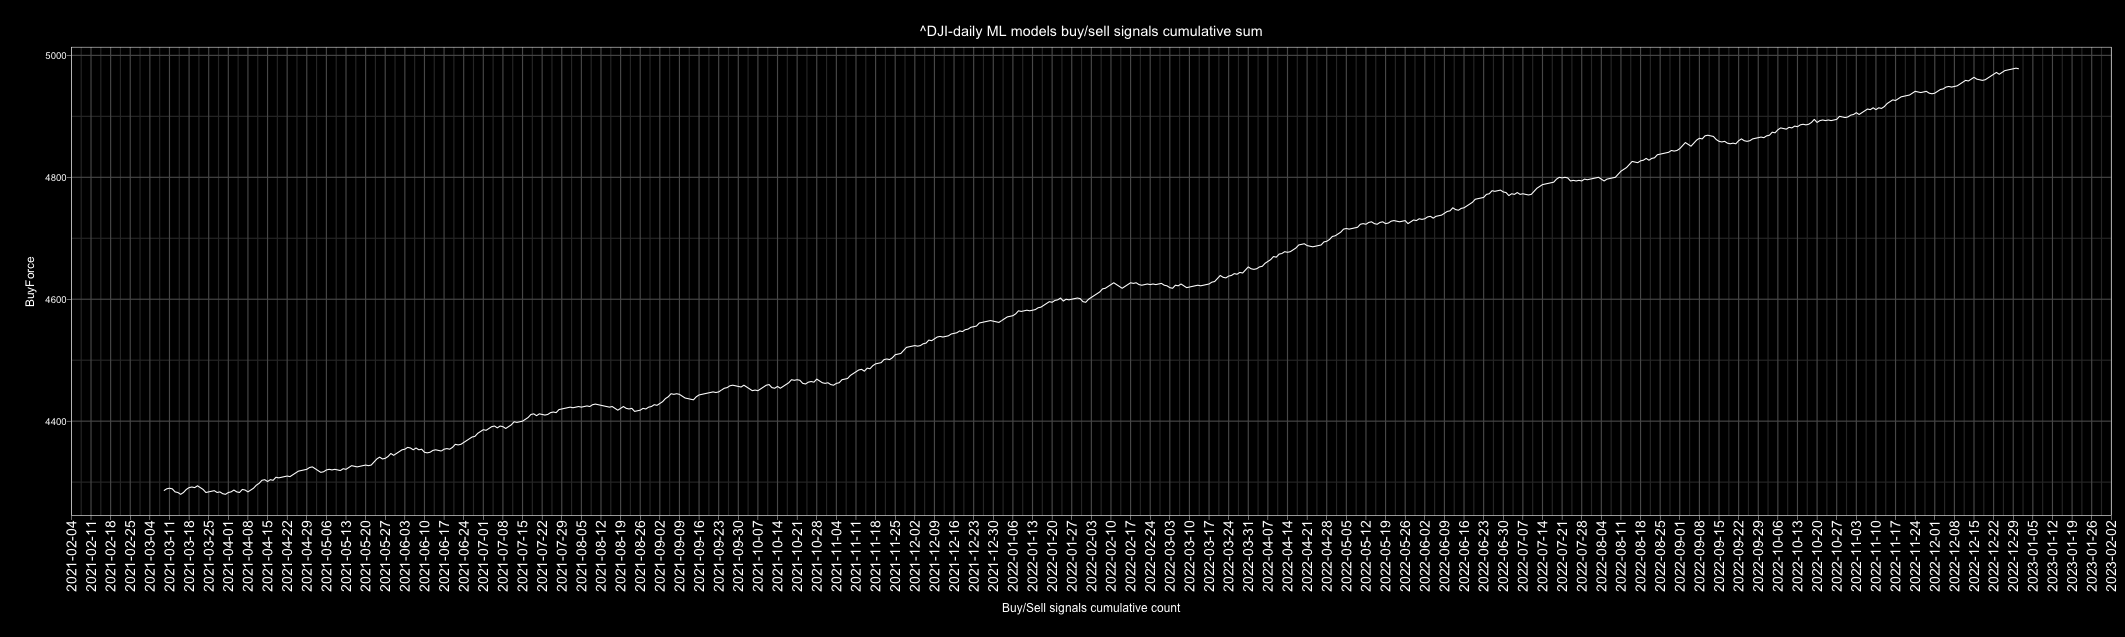

Values plotted in this chart, from the file beside it:
Date, buy, sell, Action, ActionID
2010-01-01, 4, 1, buy, 1
2010-01-02, 3, 2, buy, 1
2010-01-03, 4, 1, buy, 1
2010-01-04, 5, 0, buy, 1
2010-01-05, 2, 3, sell, 0
2010-01-06, 4, 1, buy, 1
2010-01-07, 2, 3, sell, 0
2010-01-08, 1, 4, sell, 0
2010-01-09, 2, 3, sell, 0
2010-01-10, 3, 2, buy, 1
2010-01-11, 4, 1, buy, 1
2010-01-12, 1, 4, sell, 0
2010-01-13, 4, 1, buy, 1
2010-01-14, 4, 1, buy, 1
2010-01-15, 0, 5, sell, 0
2010-01-16, 4, 1, buy, 1
2010-01-17, 3, 2, buy, 1
2010-01-18, 2, 3, sell, 0
2010-01-19, 5, 0, buy, 1
2010-01-20, 0, 5, sell, 0
2010-01-21, 0, 5, sell, 0
2010-01-22, 0, 5, sell, 0
2010-01-23, 1, 4, sell, 0
2010-01-24, 3, 2, buy, 1
2010-01-25, 3, 2, buy, 1
2010-01-26, 4, 1, buy, 1
2010-01-27, 0, 5, sell, 0
2010-01-28, 0, 5, sell, 0
2010-01-29, 5, 0, buy, 1
2010-01-30, 1, 4, sell, 0
2010-01-31, 1, 4, sell, 0
2010-02-01, 5, 0, buy, 1
2010-02-02, 5, 0, buy, 1
2010-02-03, 3, 2, buy, 1
2010-02-04, 0, 5, sell, 0
2010-02-05, 1, 4, sell, 0
2010-02-06, 2, 3, sell, 0
2010-02-07, 2, 3, sell, 0
2010-02-08, 1, 4, sell, 0
2010-02-09, 5, 0, buy, 1
2010-02-10, 2, 3, sell, 0
2010-02-11, 4, 1, buy, 1
2010-02-12, 0, 5, sell, 0
2010-02-13, 1, 4, sell, 0
2010-02-14, 3, 2, buy, 1
2010-02-15, 1, 4, sell, 0
2010-02-16, 5, 0, buy, 1
2010-02-17, 4, 1, buy, 1
2010-02-18, 5, 0, buy, 1
2010-02-19, 4, 1, buy, 1
2010-02-20, 4, 1, buy, 1
2010-02-21, 5, 0, buy, 1
2010-02-22, 2, 3, sell, 0
2010-02-23, 1, 4, sell, 0
2010-02-24, 3, 2, buy, 1
2010-02-25, 1, 4, sell, 0
2010-02-26, 2, 3, sell, 0
2010-02-27, 4, 1, buy, 1
2010-02-28, 2, 3, sell, 0
2010-03-01, 5, 0, buy, 1
... 4,688 more rows
